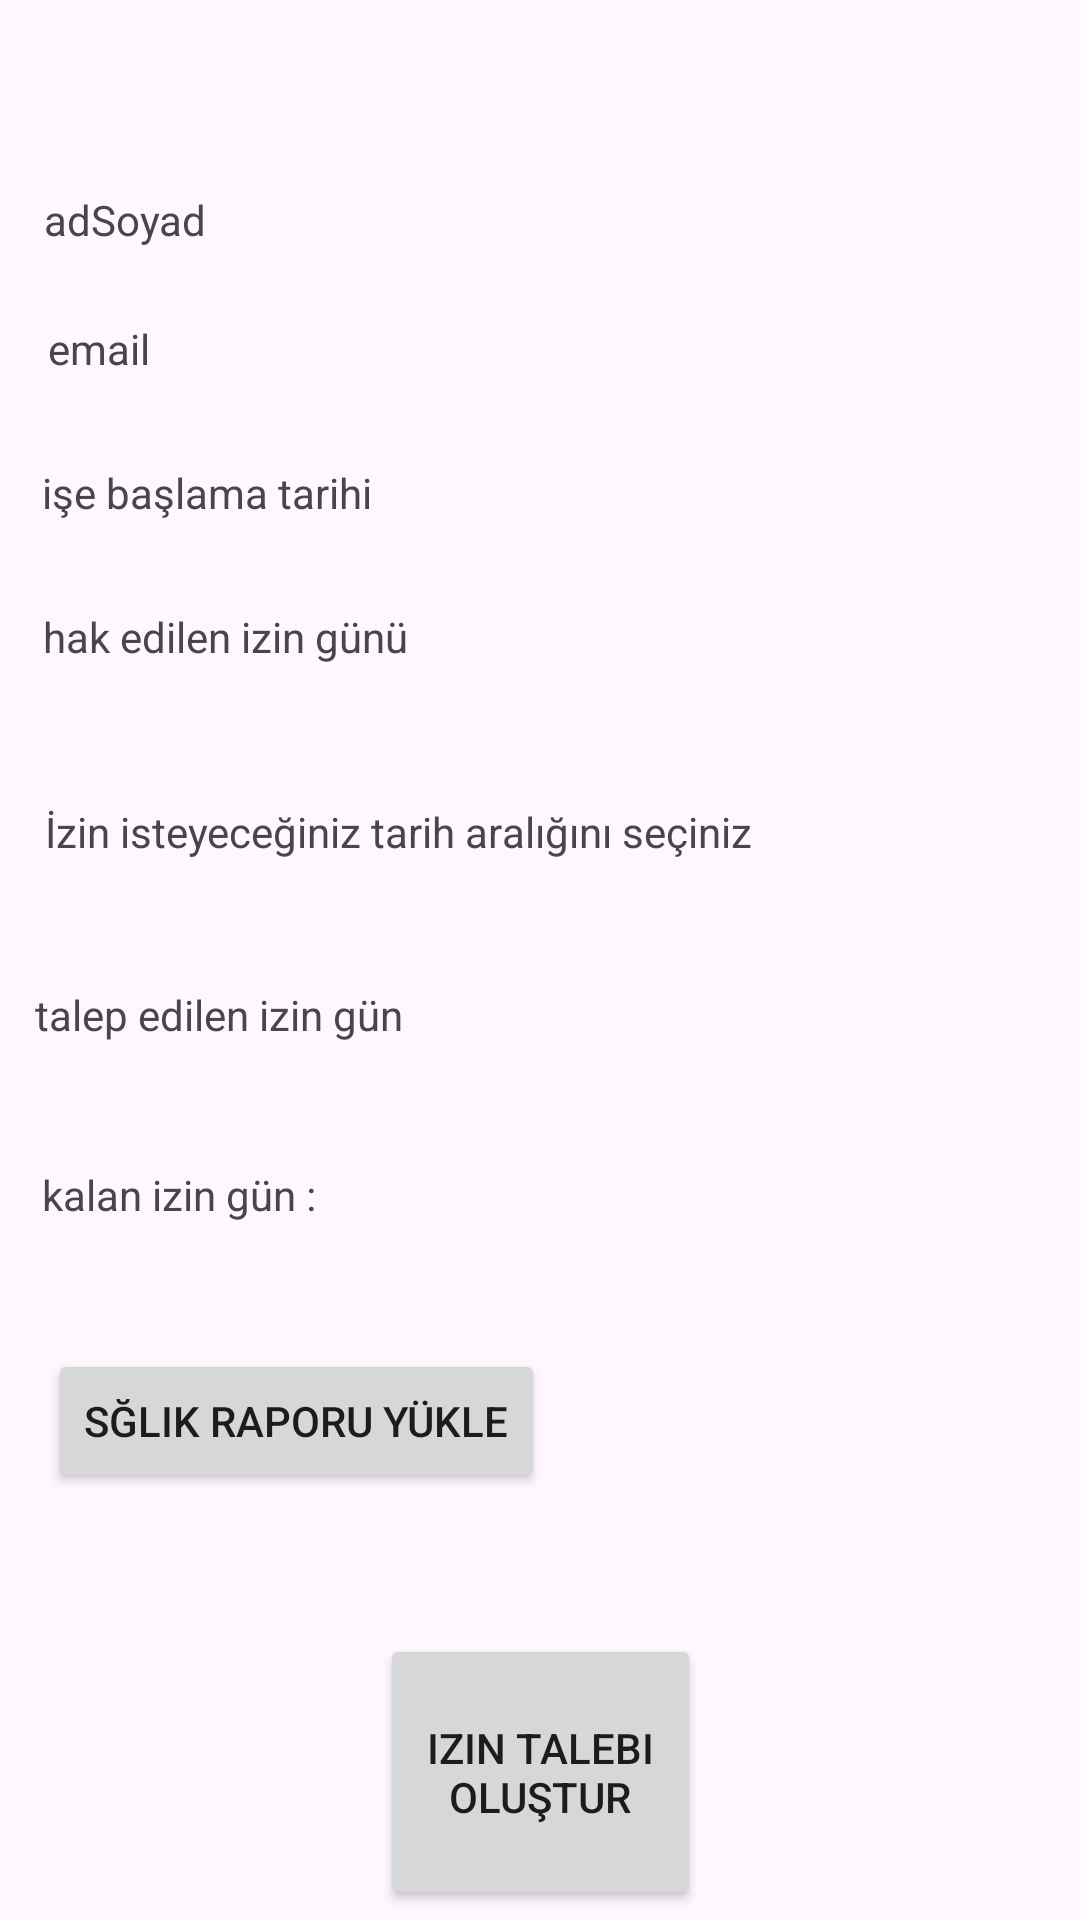

Here is an Android app screen rendered from its layout file. Give the layout XML and the strings, colors and styles it references.
<!-- AndroidManifest.xml: application theme Theme.YıllıkİzinTakipUygulaması -->
<!-- res/layout/activity_izin_bilgi.xml -->
<?xml version="1.0" encoding="utf-8"?>
<androidx.constraintlayout.widget.ConstraintLayout xmlns:android="http://schemas.android.com/apk/res/android"
    xmlns:app="http://schemas.android.com/apk/res-auto"
    xmlns:tools="http://schemas.android.com/tools"
    android:id="@+id/main"
    android:layout_width="match_parent"
    android:layout_height="match_parent"
    tools:context=".izinBilgi">


    <TextView
        android:id="@+id/nameText"
        android:layout_width="349dp"
        android:layout_height="31dp"
        android:layout_marginTop="96dp"
        android:layout_marginBottom="12dp"
        android:text="adSoyad"
        app:layout_constraintBottom_toTopOf="@+id/emailText"
        app:layout_constraintEnd_toEndOf="@+id/emailText"
        app:layout_constraintStart_toStartOf="@+id/datePickerTextView"
        app:layout_constraintTop_toTopOf="parent" />

    <TextView
        android:id="@+id/emailText"
        android:layout_width="347dp"
        android:layout_height="29dp"
        android:layout_marginStart="1dp"
        android:layout_marginEnd="1dp"
        android:layout_marginBottom="19dp"
        android:text="email"
        app:layout_constraintBottom_toTopOf="@+id/izinBilgiText"
        app:layout_constraintEnd_toEndOf="@+id/izinBilgiText"
        app:layout_constraintStart_toStartOf="@+id/datePickerTextView"
        app:layout_constraintTop_toBottomOf="@+id/nameText" />


    <TextView
        android:id="@+id/izinBilgiText"
        android:layout_width="350dp"
        android:layout_height="36dp"
        android:layout_marginStart="2dp"
        android:layout_marginEnd="3dp"
        android:layout_marginBottom="12dp"
        android:text="işe başlama tarihi"
        app:layout_constraintBottom_toTopOf="@+id/izitext"
        app:layout_constraintEnd_toEndOf="@+id/textView8"
        app:layout_constraintStart_toStartOf="@+id/datePickerTextView"
        app:layout_constraintTop_toBottomOf="@+id/emailText" />

    <TextView
        android:id="@+id/izitext"
        android:layout_width="351dp"
        android:layout_height="40dp"
        android:layout_marginBottom="25dp"
        android:text="hak edilen izin günü"
        app:layout_constraintBottom_toTopOf="@+id/datePickerTextView"
        app:layout_constraintEnd_toEndOf="@+id/textView8"
        app:layout_constraintStart_toStartOf="@+id/emailText"
        app:layout_constraintTop_toBottomOf="@+id/izinBilgiText" />


    <Button
        android:id="@+id/izinTalepButon"
        android:layout_width="107dp"
        android:layout_height="92dp"
        android:layout_marginBottom="36dp"
        android:onClick="izinTalepOnClick"
        android:text="izin talebi oluştur"
        app:layout_constraintBottom_toBottomOf="parent"
        app:layout_constraintEnd_toEndOf="parent"
        app:layout_constraintStart_toStartOf="parent"
        app:layout_constraintTop_toBottomOf="@+id/dosyaYukle" />

    <TextView
        android:id="@+id/datePickerTextView"
        android:layout_width="353dp"
        android:layout_height="35dp"
        android:layout_marginStart="15dp"
        android:layout_marginBottom="26dp"
        android:text="İzin isteyeceğiniz tarih aralığını seçiniz"
        app:layout_constraintBottom_toTopOf="@+id/textView8"
        app:layout_constraintStart_toStartOf="parent"
        app:layout_constraintTop_toBottomOf="@+id/izitext" />

    <TextView
        android:id="@+id/textView8"
        android:layout_width="352dp"
        android:layout_height="31dp"
        android:layout_marginStart="12dp"
        android:layout_marginEnd="5dp"
        android:layout_marginBottom="29dp"
        android:text="talep edilen izin gün"
        app:layout_constraintBottom_toTopOf="@+id/textView"
        app:layout_constraintEnd_toEndOf="@+id/datePickerTextView"
        app:layout_constraintStart_toStartOf="parent"
        app:layout_constraintTop_toBottomOf="@+id/datePickerTextView" />

    <TextView
        android:id="@+id/textView"
        android:layout_width="353dp"
        android:layout_height="40dp"
        android:layout_marginStart="3dp"
        android:layout_marginEnd="2dp"
        android:layout_marginBottom="21dp"
        android:text="kalan izin gün : "
        app:layout_constraintBottom_toTopOf="@+id/dosyaYukle"
        app:layout_constraintEnd_toEndOf="@+id/datePickerTextView"
        app:layout_constraintStart_toStartOf="@+id/textView8"
        app:layout_constraintTop_toBottomOf="@+id/textView8" />

    <Button
        android:id="@+id/dosyaYukle"
        android:layout_width="wrap_content"
        android:layout_height="wrap_content"
        android:layout_marginStart="16dp"
        android:layout_marginBottom="47dp"
        android:onClick="dosyaYükleOnClick"
        android:text="Sğlık raporu yükle"
        app:layout_constraintBottom_toTopOf="@+id/izinTalepButon"
        app:layout_constraintStart_toStartOf="parent"
        app:layout_constraintTop_toBottomOf="@+id/textView" />


</androidx.constraintlayout.widget.ConstraintLayout>
<!-- resources referenced by this layout -->
<resources>
  <style name="Theme.YıllıkİzinTakipUygulaması" parent="Base.Theme.YıllıkİzinTakipUygulaması" />
  <style name="Base.Theme.YıllıkİzinTakipUygulaması" parent="Theme.Material3.DayNight.NoActionBar">
          
          
      </style>
</resources>
